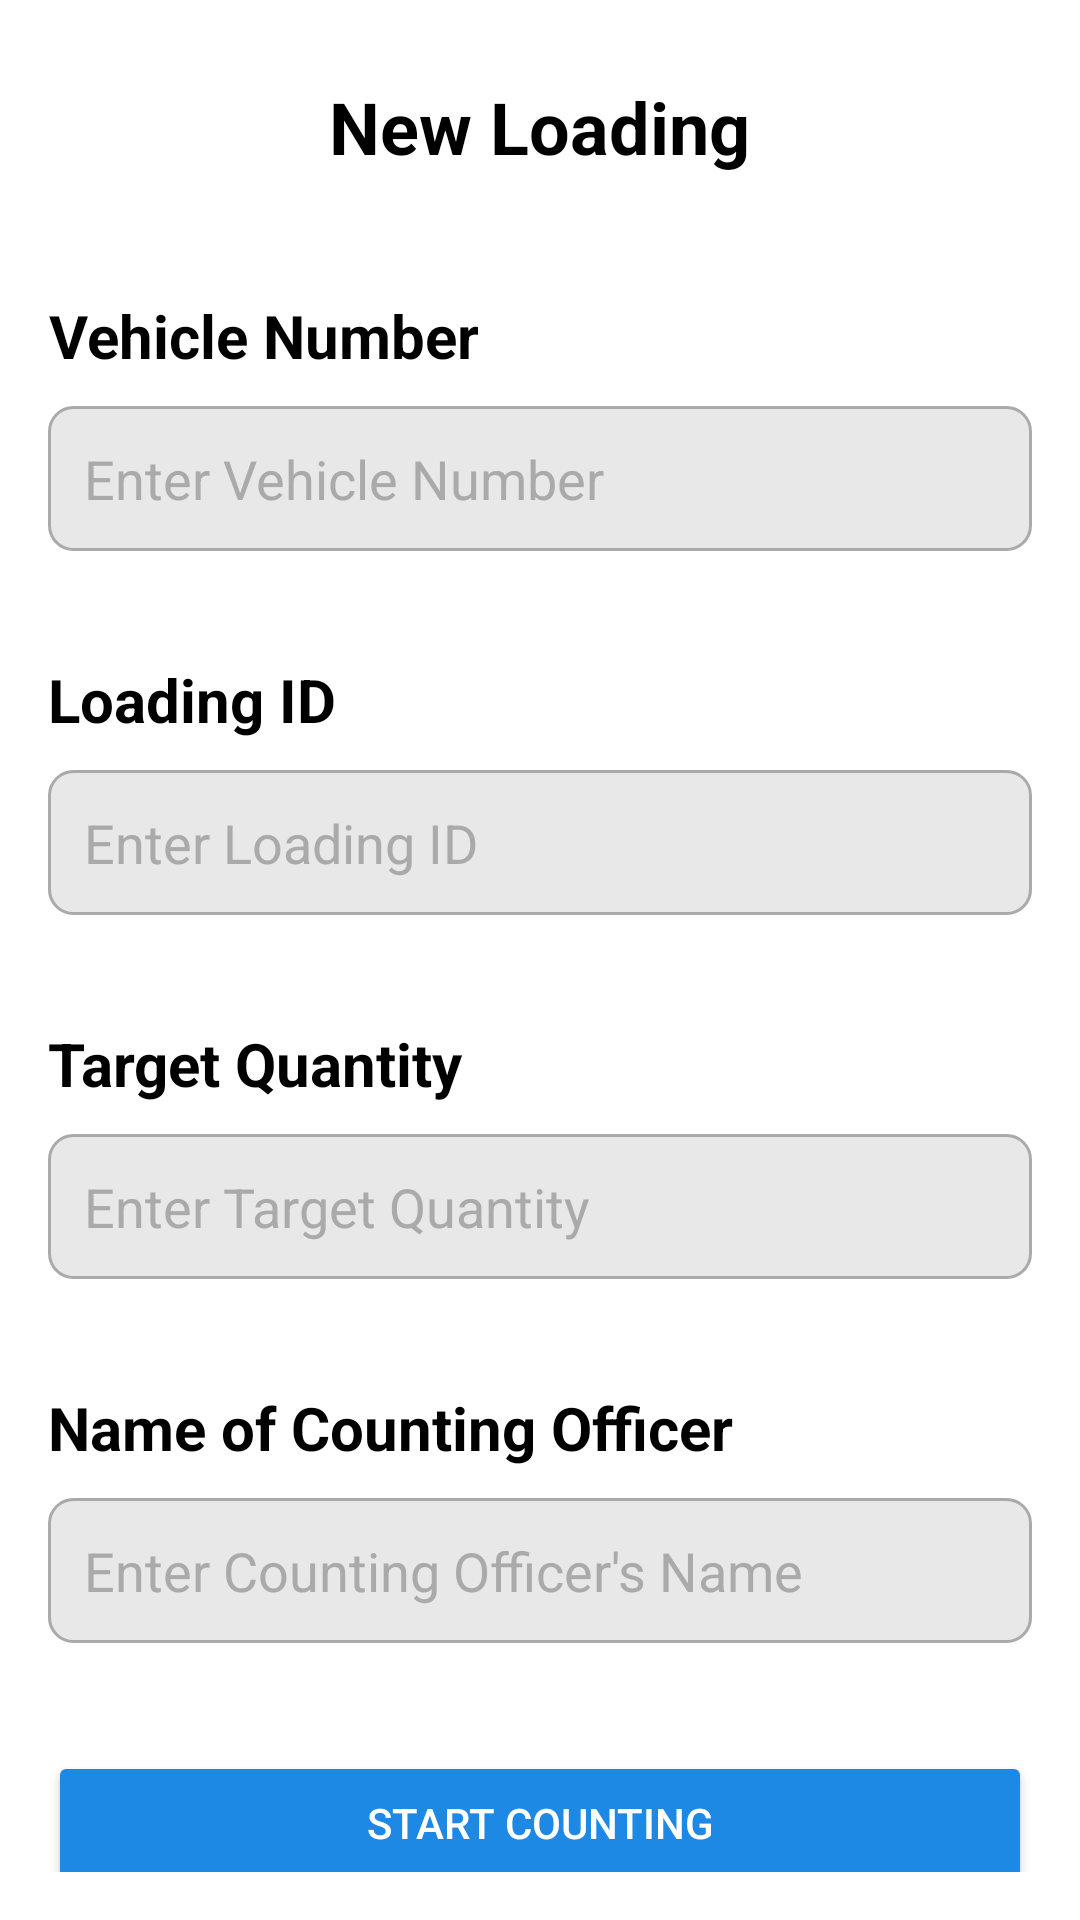

Layout XML and referenced resources for this Android screen:
<!-- AndroidManifest.xml: application theme Theme.ParcelCountingSystem -->
<!-- res/layout/activity_new_loading.xml -->
<?xml version="1.0" encoding="utf-8"?>
<LinearLayout
    xmlns:android="http://schemas.android.com/apk/res/android"
    xmlns:tools="http://schemas.android.com/tools"
    android:layout_width="match_parent"
    android:layout_height="match_parent"
    android:orientation="vertical"
    android:padding="16dp"
    android:background="@color/white"
    tools:context=".home.new_loading.NewLoadingActivity">

    
    <TextView
        android:layout_marginTop="10dp"
        android:id="@+id/title"
        android:layout_gravity="center"
        android:layout_width="wrap_content"
        android:layout_height="wrap_content"
        android:text="New Loading"
        android:textSize="24sp"
        android:textColor="@color/black"
        android:textStyle="bold"
        android:gravity="center"/>

    <ScrollView
        android:layout_marginTop="10dp"
        android:scrollbars="none"
        android:layout_width="match_parent"
        android:layout_height="wrap_content">

        <LinearLayout
            android:layout_width="match_parent"
            android:layout_height="wrap_content"
            android:orientation="vertical">

            
            <TextView
                android:layout_marginTop="30dp"
                android:layout_width="wrap_content"
                android:layout_height="wrap_content"
                android:text="Vehicle Number"
                android:textSize="20sp"
                android:textColor="@color/black"
                android:textStyle="bold"
                android:gravity="center"/>

            <EditText
                android:layout_marginTop="10dp"
                android:id="@+id/editTextVehicleNumber"
                android:layout_width="match_parent"
                android:layout_height="wrap_content"
                android:hint="Enter Vehicle Number"
                android:padding="12dp"
                android:background="@drawable/edittext_background"
                android:textColor="@android:color/black"
                android:textColorHint="@android:color/darker_gray"
                android:layout_marginBottom="16dp"/>

            <TextView
                android:layout_marginTop="20dp"
                android:layout_width="wrap_content"
                android:layout_height="wrap_content"
                android:text="Loading ID"
                android:textSize="20sp"
                android:textColor="@color/black"
                android:textStyle="bold"
                android:gravity="center"/>

            <EditText
                android:layout_marginTop="10dp"
                android:id="@+id/editTextLoadingId"
                android:layout_width="match_parent"
                android:layout_height="wrap_content"
                android:hint="Enter Loading ID"
                android:padding="12dp"
                android:background="@drawable/edittext_background"
                android:textColor="@android:color/black"
                android:textColorHint="@android:color/darker_gray"
                android:layout_marginBottom="16dp"/>

            <TextView
                android:layout_marginTop="20dp"
                android:layout_width="wrap_content"
                android:layout_height="wrap_content"
                android:text="Target Quantity"
                android:textSize="20sp"
                android:textColor="@color/black"
                android:textStyle="bold"
                android:gravity="center"/>

            <EditText
                android:layout_marginTop="10dp"
                android:id="@+id/editTextTargetQuantity"
                android:layout_width="match_parent"
                android:layout_height="wrap_content"
                android:hint="Enter Target Quantity"
                android:padding="12dp"
                android:background="@drawable/edittext_background"
                android:textColor="@android:color/black"
                android:textColorHint="@android:color/darker_gray"
                android:layout_marginBottom="16dp"/>

            <TextView
                android:layout_marginTop="20dp"
                android:layout_width="wrap_content"
                android:layout_height="wrap_content"
                android:text="Name of Counting Officer"
                android:textSize="20sp"
                android:textColor="@color/black"
                android:textStyle="bold"
                android:gravity="center"/>

            <EditText
                android:layout_marginTop="10dp"
                android:id="@+id/editTextCountingOfficer"
                android:layout_width="match_parent"
                android:layout_height="wrap_content"
                android:hint="Enter Counting Officer's Name"
                android:padding="12dp"
                android:background="@drawable/edittext_background"
                android:textColor="@android:color/black"
                android:textColorHint="@android:color/darker_gray"
                android:layout_marginBottom="16dp"/>

            <Button
                android:id="@+id/buttonSave"
                android:layout_width="match_parent"
                android:layout_height="wrap_content"
                android:paddingVertical="12dp"
                android:layout_marginTop="20dp"
                android:backgroundTint="#1E88E5"
                android:textColor="@color/white"
                android:text="Start Counting"
                android:elevation="4dp"
                android:layout_marginBottom="24dp" />

        </LinearLayout>

    </ScrollView>

</LinearLayout>
<!-- resources referenced by this layout -->
<resources>
  <!-- drawable edittext_background (drawable) -->
  <?xml version="1.0" encoding="utf-8"?>
  <shape xmlns:android="http://schemas.android.com/apk/res/android">
      <solid android:color="#191C1A1A"/>
      <corners android:radius="8dp"/>
      <stroke android:width="1dp" android:color="@android:color/darker_gray"/>
  </shape>
  <style name="Theme.ParcelCountingSystem" parent="Base.Theme.ParcelCountingSystem" />
  <style name="Base.Theme.ParcelCountingSystem" parent="Theme.AppCompat.Light.NoActionBar">
          
          
      </style>
  <!-- not gathered from this repository: default colours our renderer supplied (Android Studio template values) -->
  <color name="black">#FF000000</color>
  <color name="white">#FFFFFFFF</color>
</resources>
